Labelled photos from "classification", an image-classification folder in Aakif009-new/Nutrivision-AI. The possible labels are: apple fresh, apple rotten, banana fresh, banana rotten, bitter gourd fresh, bitter gourd rotten, capsicum fresh, capsicum rotten, cucumber fresh, cucumber rotten, okra fresh, okra rotten, orange fresh, orange rotten, potato fresh, potato rotten, strawberry fresh, strawberry rotten, tomato fresh, tomato rotten.

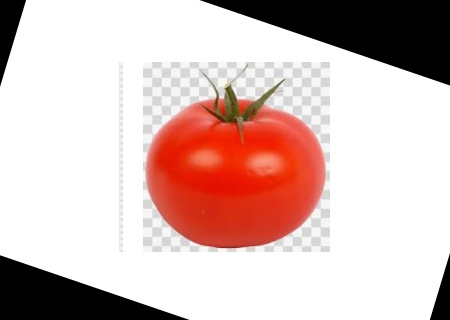
Label: tomato fresh

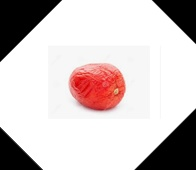
Label: tomato rotten

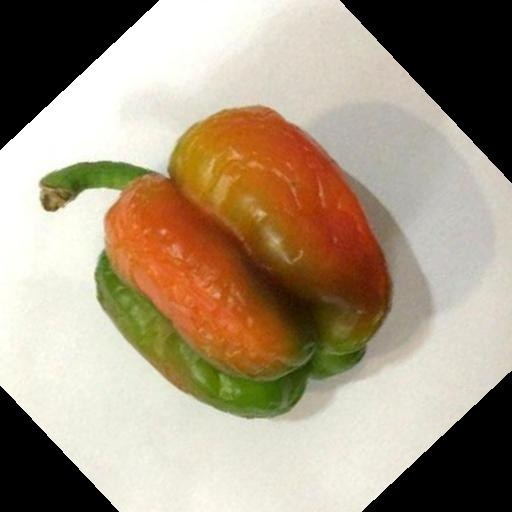
Label: capsicum rotten

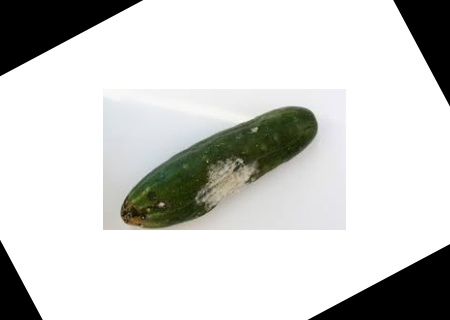
Label: cucumber rotten

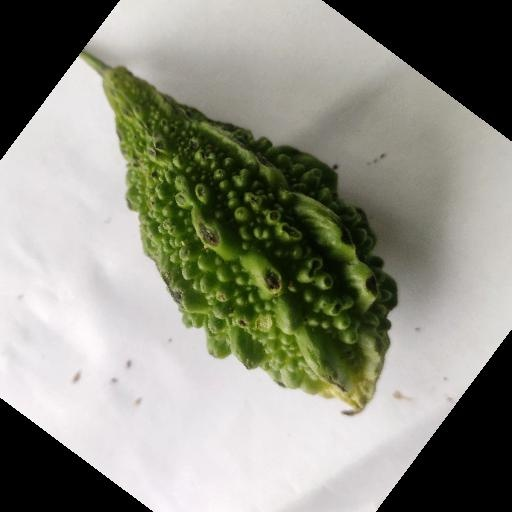
Label: bitter gourd fresh

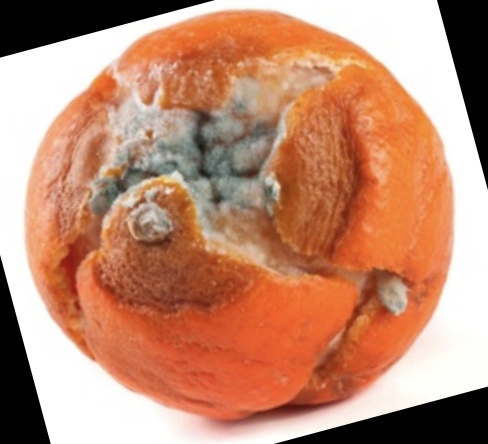
Label: orange rotten
